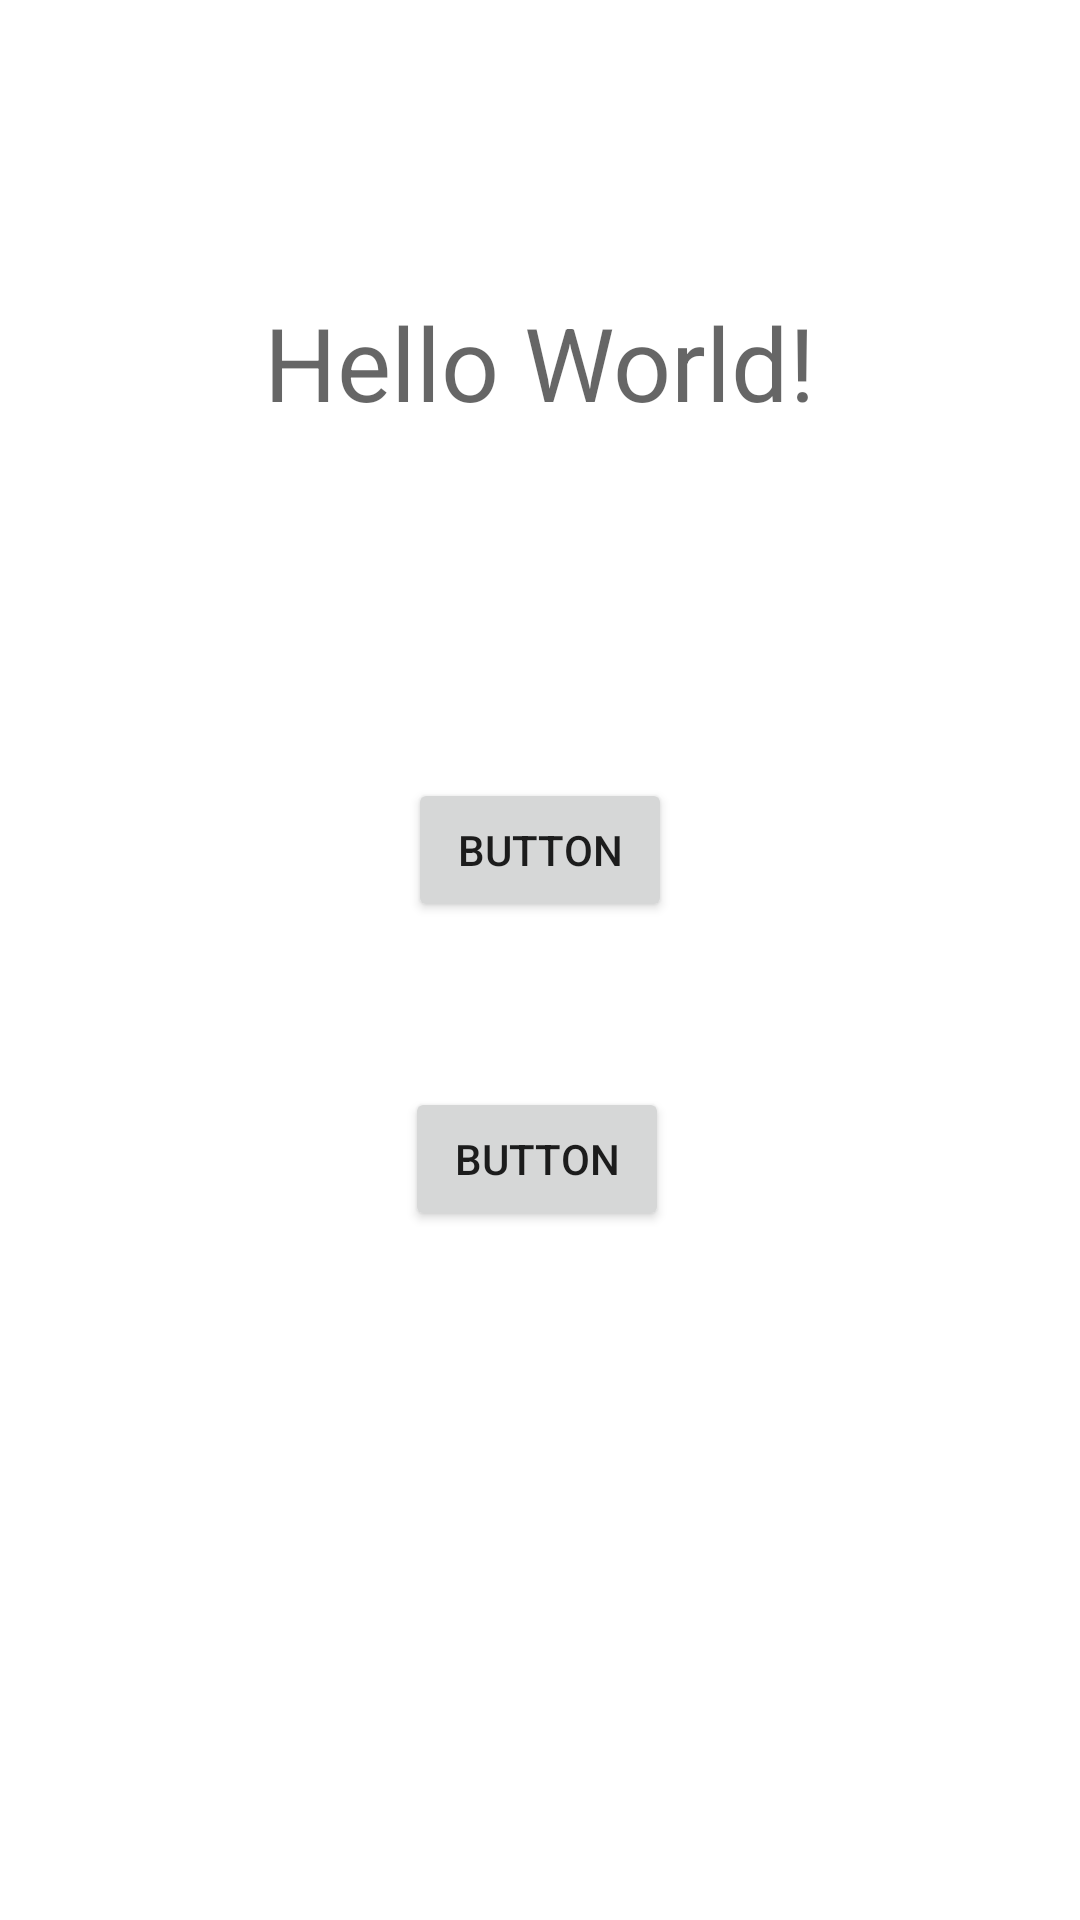

Write the Android layout XML for this screen, with the resource values it uses.
<!-- AndroidManifest.xml: application theme Theme.NotesExperiment -->
<!-- res/layout/activity_main.xml -->
<?xml version="1.0" encoding="utf-8"?>
<androidx.constraintlayout.widget.ConstraintLayout xmlns:android="http://schemas.android.com/apk/res/android"
    xmlns:app="http://schemas.android.com/apk/res-auto"
    xmlns:tools="http://schemas.android.com/tools"
    android:layout_width="match_parent"
    android:layout_height="match_parent"
    tools:context=".MainActivity">

    <TextView
        android:id="@+id/appTitle"
        android:layout_width="wrap_content"
        android:layout_height="wrap_content"
        android:text="Hello World!"
        android:textAppearance="@style/TextAppearance.AppCompat.Display1"
        app:layout_constraintBottom_toBottomOf="parent"
        app:layout_constraintEnd_toEndOf="parent"
        app:layout_constraintStart_toStartOf="parent"
        app:layout_constraintTop_toTopOf="parent"
        app:layout_constraintVertical_bias="0.165" />

    <Button
        android:id="@+id/writeNote"
        android:layout_width="wrap_content"
        android:layout_height="wrap_content"
        android:layout_marginTop="116dp"
        android:text="Button"
        app:layout_constraintEnd_toEndOf="parent"
        app:layout_constraintStart_toStartOf="parent"
        app:layout_constraintTop_toBottomOf="@+id/appTitle" />

    <Button
        android:id="@+id/editTags"
        android:layout_width="wrap_content"
        android:layout_height="wrap_content"
        android:layout_marginTop="55dp"
        android:layout_marginEnd="1dp"
        android:text="Button"
        app:layout_constraintEnd_toEndOf="@+id/writeNote"
        app:layout_constraintTop_toBottomOf="@+id/writeNote" />

</androidx.constraintlayout.widget.ConstraintLayout>
<!-- resources referenced by this layout -->
<resources>
  <style name="Theme.NotesExperiment" parent="Theme.MaterialComponents.DayNight.DarkActionBar">
          
          <item name="colorPrimary">@color/purple_500</item>
          <item name="colorPrimaryVariant">@color/purple_700</item>
          <item name="colorOnPrimary">@color/white</item>
          
          <item name="colorSecondary">@color/teal_200</item>
          <item name="colorSecondaryVariant">@color/teal_700</item>
          <item name="colorOnSecondary">@color/black</item>
          
          <item name="android:statusBarColor">?attr/colorPrimaryVariant</item>
          
      </style>
  <!-- not gathered from this repository: default colours our renderer supplied (Android Studio template values) -->
  <color name="purple_500">#FF6200EE</color>
  <color name="purple_700">#FF3700B3</color>
  <color name="teal_200">#FF03DAC5</color>
  <color name="teal_700">#FF018786</color>
  <color name="black">#FF000000</color>
  <color name="white">#FFFFFFFF</color>
</resources>
